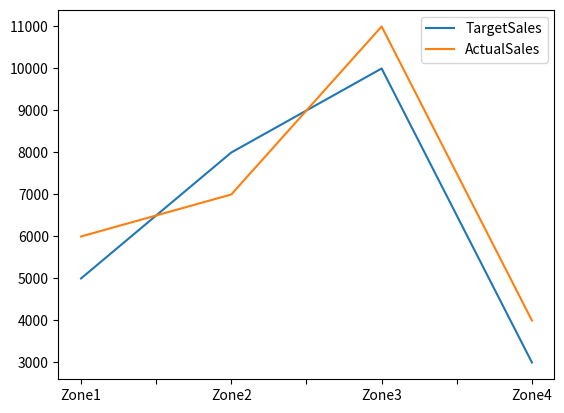

Reproduce this figure in Python.
import pandas as pd
import matplotlib.pyplot as plt

target = pd.Series([5000,8000,10000,3000],index=["Zone1","Zone2","Zone3","Zone4"])
actual = pd.Series([6000,7000,11000,4000],index=["Zone1","Zone2","Zone3","Zone4"])
sales = {"TargetSales":target, "ActualSales":actual}
df = pd.DataFrame(sales)
df.plot()
plt.show()